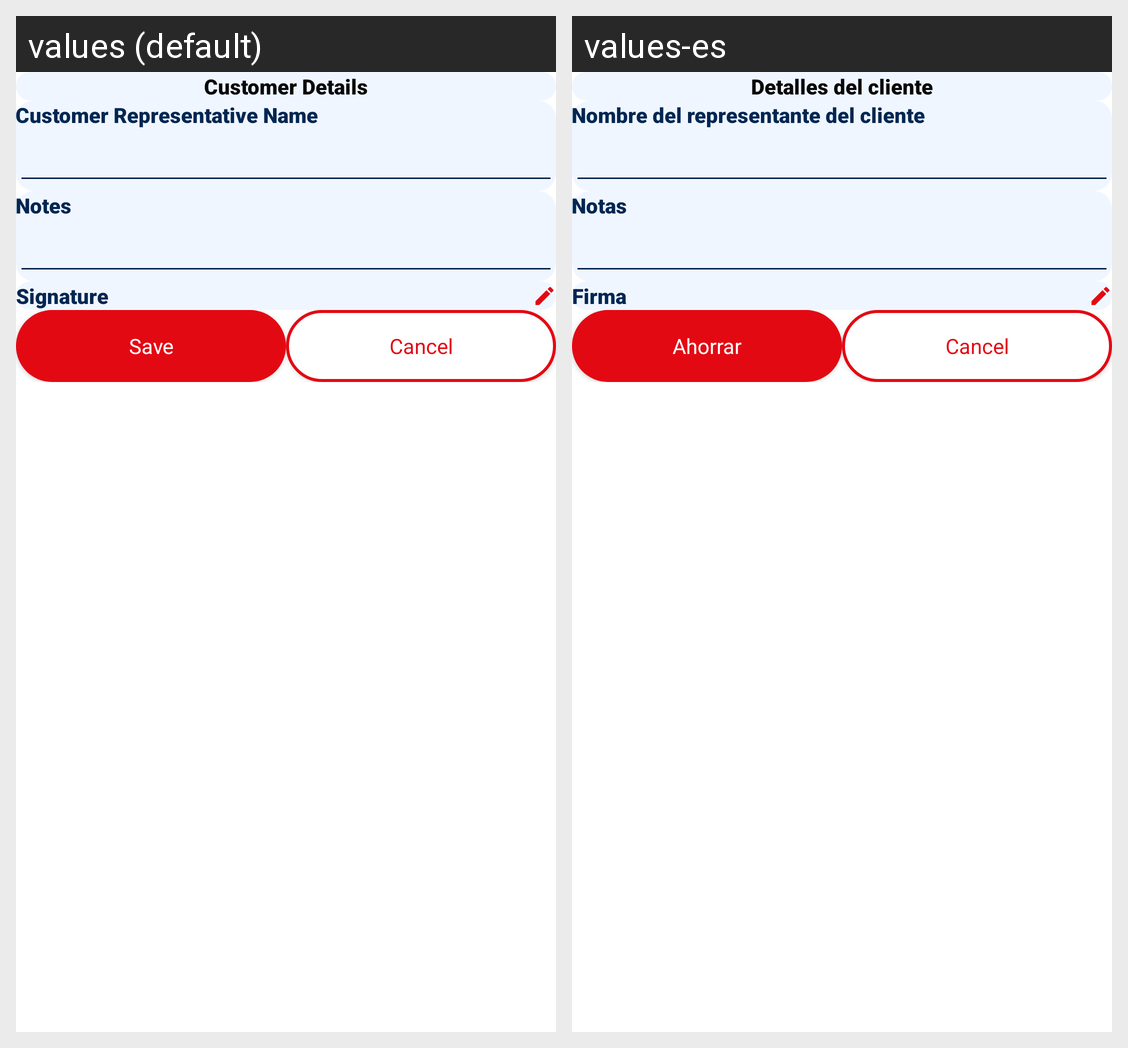

The same Android screen rendered under two of its app's locales, left to right. List the strings drawn on it with the default value and each locale's translation.
Android screen res/layout/bottom_sheet_customer_sheet_fragement.xml rendered under 2 locales, left to right: values (default), values-es. Device: Nexus 5 (rendered at 1080×1920; each locale shown at half size, 540×960, under a caption strip naming it); theme AppTheme.
Strings drawn on this screen, with the default value and each locale's value (text and hints the layout hard-codes, and strings that could not be matched under every locale, appear in the picture but are not listed):

customer_details
  values: Customer Details
  values-es: Detalles del cliente

customer_representative_name
  values: Customer Representative Name
  values-es: Nombre del representante del cliente

notes
  values: Notes
  values-es: Notas

signature
  values: Signature
  values-es: Firma

save
  values: Save
  values-es: Ahorrar

cancel
  values: Cancel
  values-es: Cancel
